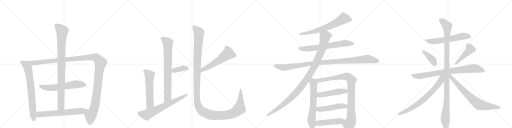
t = 0.00 s
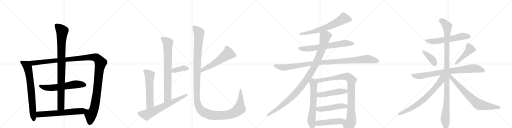
t = 4.66 s
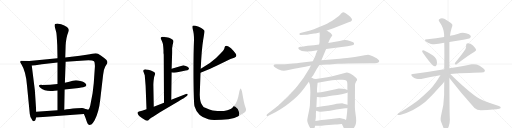
t = 9.32 s
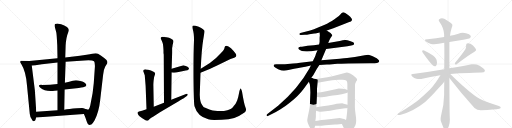
t = 13.99 s
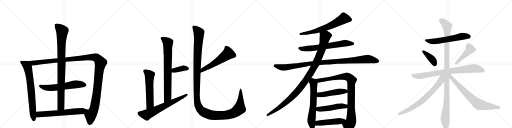
t = 18.65 s
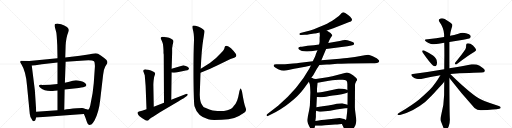
t = 23.31 s

The animated SVG that drew these frames (rendered in a browser with its animation timeline set to each time). Animation: 27 CSS @keyframes rules; one cycle of 23.31 s.

<svg version="1.1" viewBox="0 0 4096 1024" xmlns="http://www.w3.org/2000/svg">
  <g stroke="lightgray" stroke-dasharray="1,1" stroke-width="1" transform="scale(4, 4)">
    <line x1="0" y1="0" x2="256" y2="256"></line>
    <line x1="256" y1="0" x2="0" y2="256"></line>
    <line x1="128" y1="0" x2="128" y2="256"></line>
    <line x1="0" y1="128" x2="256" y2="128"></line>
    <line x1="256" y1="0" x2="512" y2="256"></line>
    <line x1="512" y1="0" x2="256" y2="256"></line>
    <line x1="384" y1="0" x2="384" y2="256"></line>
    <line x1="256" y1="128" x2="512" y2="128"></line>
    <line x1="512" y1="0" x2="768" y2="256"></line>
    <line x1="768" y1="0" x2="512" y2="256"></line>
    <line x1="640" y1="0" x2="640" y2="256"></line>
    <line x1="512" y1="128" x2="768" y2="128"></line>
    <line x1="768" y1="0" x2="1024" y2="256"></line>
    <line x1="1024" y1="0" x2="768" y2="256"></line>
    <line x1="896" y1="0" x2="896" y2="256"></line>
    <line x1="768" y1="128" x2="1024" y2="128"></line>
  </g>
<g transform="scale(1, -1) translate(0, -850)">
   <style type="text/css">
    @keyframes keyframes0 {
      from {
       stroke: black;
       stroke-dashoffset: 746;
       stroke-width: 128;
       }
       71% {
       animation-timing-function: step-end;
       stroke: black;
       stroke-dashoffset: 0;
       stroke-width: 128;
       }
       to {
       stroke: black;
       stroke-width: 1024;
       }
       }
       #make-me-a-hanzi-animation-0 {
         animation: keyframes0 0.857096s both;
         animation-delay: 0.000000s;
         animation-timing-function: linear;
       }
    @keyframes keyframes1 {
      from {
       stroke: black;
       stroke-dashoffset: 1343;
       stroke-width: 128;
       }
       81% {
       animation-timing-function: step-end;
       stroke: black;
       stroke-dashoffset: 0;
       stroke-width: 128;
       }
       to {
       stroke: black;
       stroke-width: 1024;
       }
       }
       #make-me-a-hanzi-animation-1 {
         animation: keyframes1 1.342936s both;
         animation-delay: 0.857096s;
         animation-timing-function: linear;
       }
    @keyframes keyframes2 {
      from {
       stroke: black;
       stroke-dashoffset: 619;
       stroke-width: 128;
       }
       67% {
       animation-timing-function: step-end;
       stroke: black;
       stroke-dashoffset: 0;
       stroke-width: 128;
       }
       to {
       stroke: black;
       stroke-width: 1024;
       }
       }
       #make-me-a-hanzi-animation-2 {
         animation: keyframes2 0.753743s both;
         animation-delay: 2.200033s;
         animation-timing-function: linear;
       }
    @keyframes keyframes3 {
      from {
       stroke: black;
       stroke-dashoffset: 960;
       stroke-width: 128;
       }
       76% {
       animation-timing-function: step-end;
       stroke: black;
       stroke-dashoffset: 0;
       stroke-width: 128;
       }
       to {
       stroke: black;
       stroke-width: 1024;
       }
       }
       #make-me-a-hanzi-animation-3 {
         animation: keyframes3 1.031250s both;
         animation-delay: 2.953776s;
         animation-timing-function: linear;
       }
    @keyframes keyframes4 {
      from {
       stroke: black;
       stroke-dashoffset: 645;
       stroke-width: 128;
       }
       68% {
       animation-timing-function: step-end;
       stroke: black;
       stroke-dashoffset: 0;
       stroke-width: 128;
       }
       to {
       stroke: black;
       stroke-width: 1024;
       }
       }
       #make-me-a-hanzi-animation-4 {
         animation: keyframes4 0.774902s both;
         animation-delay: 3.985026s;
         animation-timing-function: linear;
       }
    @keyframes keyframes5 {
      from {
       stroke: black;
       stroke-dashoffset: 793;
       stroke-width: 128;
       }
       72% {
       animation-timing-function: step-end;
       stroke: black;
       stroke-dashoffset: 0;
       stroke-width: 128;
       }
       to {
       stroke: black;
       stroke-width: 1024;
       }
       }
       #make-me-a-hanzi-animation-5 {
         animation: keyframes5 0.895345s both;
         animation-delay: 4.759928s;
         animation-timing-function: linear;
       }
    @keyframes keyframes6 {
      from {
       stroke: black;
       stroke-dashoffset: 382;
       stroke-width: 128;
       }
       55% {
       animation-timing-function: step-end;
       stroke: black;
       stroke-dashoffset: 0;
       stroke-width: 128;
       }
       to {
       stroke: black;
       stroke-width: 1024;
       }
       }
       #make-me-a-hanzi-animation-6 {
         animation: keyframes6 0.560872s both;
         animation-delay: 5.655273s;
         animation-timing-function: linear;
       }
    @keyframes keyframes7 {
      from {
       stroke: black;
       stroke-dashoffset: 580;
       stroke-width: 128;
       }
       65% {
       animation-timing-function: step-end;
       stroke: black;
       stroke-dashoffset: 0;
       stroke-width: 128;
       }
       to {
       stroke: black;
       stroke-width: 1024;
       }
       }
       #make-me-a-hanzi-animation-7 {
         animation: keyframes7 0.722005s both;
         animation-delay: 6.216146s;
         animation-timing-function: linear;
       }
    @keyframes keyframes8 {
      from {
       stroke: black;
       stroke-dashoffset: 680;
       stroke-width: 128;
       }
       69% {
       animation-timing-function: step-end;
       stroke: black;
       stroke-dashoffset: 0;
       stroke-width: 128;
       }
       to {
       stroke: black;
       stroke-width: 1024;
       }
       }
       #make-me-a-hanzi-animation-8 {
         animation: keyframes8 0.803385s both;
         animation-delay: 6.938151s;
         animation-timing-function: linear;
       }
    @keyframes keyframes9 {
      from {
       stroke: black;
       stroke-dashoffset: 570;
       stroke-width: 128;
       }
       65% {
       animation-timing-function: step-end;
       stroke: black;
       stroke-dashoffset: 0;
       stroke-width: 128;
       }
       to {
       stroke: black;
       stroke-width: 1024;
       }
       }
       #make-me-a-hanzi-animation-9 {
         animation: keyframes9 0.713867s both;
         animation-delay: 7.741536s;
         animation-timing-function: linear;
       }
    @keyframes keyframes10 {
      from {
       stroke: black;
       stroke-dashoffset: 1434;
       stroke-width: 128;
       }
       82% {
       animation-timing-function: step-end;
       stroke: black;
       stroke-dashoffset: 0;
       stroke-width: 128;
       }
       to {
       stroke: black;
       stroke-width: 1024;
       }
       }
       #make-me-a-hanzi-animation-10 {
         animation: keyframes10 1.416992s both;
         animation-delay: 8.455404s;
         animation-timing-function: linear;
       }
    @keyframes keyframes11 {
      from {
       stroke: black;
       stroke-dashoffset: 679;
       stroke-width: 128;
       }
       69% {
       animation-timing-function: step-end;
       stroke: black;
       stroke-dashoffset: 0;
       stroke-width: 128;
       }
       to {
       stroke: black;
       stroke-width: 1024;
       }
       }
       #make-me-a-hanzi-animation-11 {
         animation: keyframes11 0.802572s both;
         animation-delay: 9.872396s;
         animation-timing-function: linear;
       }
    @keyframes keyframes12 {
      from {
       stroke: black;
       stroke-dashoffset: 686;
       stroke-width: 128;
       }
       69% {
       animation-timing-function: step-end;
       stroke: black;
       stroke-dashoffset: 0;
       stroke-width: 128;
       }
       to {
       stroke: black;
       stroke-width: 1024;
       }
       }
       #make-me-a-hanzi-animation-12 {
         animation: keyframes12 0.808268s both;
         animation-delay: 10.674967s;
         animation-timing-function: linear;
       }
    @keyframes keyframes13 {
      from {
       stroke: black;
       stroke-dashoffset: 1085;
       stroke-width: 128;
       }
       78% {
       animation-timing-function: step-end;
       stroke: black;
       stroke-dashoffset: 0;
       stroke-width: 128;
       }
       to {
       stroke: black;
       stroke-width: 1024;
       }
       }
       #make-me-a-hanzi-animation-13 {
         animation: keyframes13 1.132975s both;
         animation-delay: 11.483236s;
         animation-timing-function: linear;
       }
    @keyframes keyframes14 {
      from {
       stroke: black;
       stroke-dashoffset: 1103;
       stroke-width: 128;
       }
       78% {
       animation-timing-function: step-end;
       stroke: black;
       stroke-dashoffset: 0;
       stroke-width: 128;
       }
       to {
       stroke: black;
       stroke-width: 1024;
       }
       }
       #make-me-a-hanzi-animation-14 {
         animation: keyframes14 1.147624s both;
         animation-delay: 12.616211s;
         animation-timing-function: linear;
       }
    @keyframes keyframes15 {
      from {
       stroke: black;
       stroke-dashoffset: 657;
       stroke-width: 128;
       }
       68% {
       animation-timing-function: step-end;
       stroke: black;
       stroke-dashoffset: 0;
       stroke-width: 128;
       }
       to {
       stroke: black;
       stroke-width: 1024;
       }
       }
       #make-me-a-hanzi-animation-15 {
         animation: keyframes15 0.784668s both;
         animation-delay: 13.763835s;
         animation-timing-function: linear;
       }
    @keyframes keyframes16 {
      from {
       stroke: black;
       stroke-dashoffset: 959;
       stroke-width: 128;
       }
       76% {
       animation-timing-function: step-end;
       stroke: black;
       stroke-dashoffset: 0;
       stroke-width: 128;
       }
       to {
       stroke: black;
       stroke-width: 1024;
       }
       }
       #make-me-a-hanzi-animation-16 {
         animation: keyframes16 1.030436s both;
         animation-delay: 14.548503s;
         animation-timing-function: linear;
       }
    @keyframes keyframes17 {
      from {
       stroke: black;
       stroke-dashoffset: 497;
       stroke-width: 128;
       }
       62% {
       animation-timing-function: step-end;
       stroke: black;
       stroke-dashoffset: 0;
       stroke-width: 128;
       }
       to {
       stroke: black;
       stroke-width: 1024;
       }
       }
       #make-me-a-hanzi-animation-17 {
         animation: keyframes17 0.654460s both;
         animation-delay: 15.578939s;
         animation-timing-function: linear;
       }
    @keyframes keyframes18 {
      from {
       stroke: black;
       stroke-dashoffset: 498;
       stroke-width: 128;
       }
       62% {
       animation-timing-function: step-end;
       stroke: black;
       stroke-dashoffset: 0;
       stroke-width: 128;
       }
       to {
       stroke: black;
       stroke-width: 1024;
       }
       }
       #make-me-a-hanzi-animation-18 {
         animation: keyframes18 0.655273s both;
         animation-delay: 16.233398s;
         animation-timing-function: linear;
       }
    @keyframes keyframes19 {
      from {
       stroke: black;
       stroke-dashoffset: 498;
       stroke-width: 128;
       }
       62% {
       animation-timing-function: step-end;
       stroke: black;
       stroke-dashoffset: 0;
       stroke-width: 128;
       }
       to {
       stroke: black;
       stroke-width: 1024;
       }
       }
       #make-me-a-hanzi-animation-19 {
         animation: keyframes19 0.655273s both;
         animation-delay: 16.888672s;
         animation-timing-function: linear;
       }
    @keyframes keyframes20 {
      from {
       stroke: black;
       stroke-dashoffset: 608;
       stroke-width: 128;
       }
       66% {
       animation-timing-function: step-end;
       stroke: black;
       stroke-dashoffset: 0;
       stroke-width: 128;
       }
       to {
       stroke: black;
       stroke-width: 1024;
       }
       }
       #make-me-a-hanzi-animation-20 {
         animation: keyframes20 0.744792s both;
         animation-delay: 17.543945s;
         animation-timing-function: linear;
       }
    @keyframes keyframes21 {
      from {
       stroke: black;
       stroke-dashoffset: 399;
       stroke-width: 128;
       }
       56% {
       animation-timing-function: step-end;
       stroke: black;
       stroke-dashoffset: 0;
       stroke-width: 128;
       }
       to {
       stroke: black;
       stroke-width: 1024;
       }
       }
       #make-me-a-hanzi-animation-21 {
         animation: keyframes21 0.574707s both;
         animation-delay: 18.288737s;
         animation-timing-function: linear;
       }
    @keyframes keyframes22 {
      from {
       stroke: black;
       stroke-dashoffset: 457;
       stroke-width: 128;
       }
       60% {
       animation-timing-function: step-end;
       stroke: black;
       stroke-dashoffset: 0;
       stroke-width: 128;
       }
       to {
       stroke: black;
       stroke-width: 1024;
       }
       }
       #make-me-a-hanzi-animation-22 {
         animation: keyframes22 0.621908s both;
         animation-delay: 18.863444s;
         animation-timing-function: linear;
       }
    @keyframes keyframes23 {
      from {
       stroke: black;
       stroke-dashoffset: 828;
       stroke-width: 128;
       }
       73% {
       animation-timing-function: step-end;
       stroke: black;
       stroke-dashoffset: 0;
       stroke-width: 128;
       }
       to {
       stroke: black;
       stroke-width: 1024;
       }
       }
       #make-me-a-hanzi-animation-23 {
         animation: keyframes23 0.923828s both;
         animation-delay: 19.485352s;
         animation-timing-function: linear;
       }
    @keyframes keyframes24 {
      from {
       stroke: black;
       stroke-dashoffset: 1147;
       stroke-width: 128;
       }
       79% {
       animation-timing-function: step-end;
       stroke: black;
       stroke-dashoffset: 0;
       stroke-width: 128;
       }
       to {
       stroke: black;
       stroke-width: 1024;
       }
       }
       #make-me-a-hanzi-animation-24 {
         animation: keyframes24 1.183431s both;
         animation-delay: 20.409180s;
         animation-timing-function: linear;
       }
    @keyframes keyframes25 {
      from {
       stroke: black;
       stroke-dashoffset: 741;
       stroke-width: 128;
       }
       71% {
       animation-timing-function: step-end;
       stroke: black;
       stroke-dashoffset: 0;
       stroke-width: 128;
       }
       to {
       stroke: black;
       stroke-width: 1024;
       }
       }
       #make-me-a-hanzi-animation-25 {
         animation: keyframes25 0.853027s both;
         animation-delay: 21.592611s;
         animation-timing-function: linear;
       }
    @keyframes keyframes26 {
      from {
       stroke: black;
       stroke-dashoffset: 755;
       stroke-width: 128;
       }
       71% {
       animation-timing-function: step-end;
       stroke: black;
       stroke-dashoffset: 0;
       stroke-width: 128;
       }
       to {
       stroke: black;
       stroke-width: 1024;
       }
       }
       #make-me-a-hanzi-animation-26 {
         animation: keyframes26 0.864421s both;
         animation-delay: 22.445638s;
         animation-timing-function: linear;
       }
</style>
<path d="M 235 362 L 166 365 Q 161 360 161 355 Q 161 350 170 338 Q 207 280 216 166 L 238 -60 Q 239 -90 260 -114 Q 264 -120 267 -119 L 279 -115 Q 284 -112 289 -90 L 290 -44 L 279 126 L 254 326 C 250 356 250 361 235 362 Z" fill="lightgray"></path> 
<path d="M 809 405 Q 781 424 766 424 Q 752 424 737 420 Q 722 415 693 412 L 639 404 L 522 390 L 460 385 L 235 362 C 205 359 224 324 254 326 L 283 328 L 335 336 L 460 350 L 525 357 L 676 366 Q 739 370 752 360 Q 757 355 758 339 Q 760 323 759 314 L 750 184 L 741 106 L 722 7 Q 714 -23 709 -26 Q 704 -29 684 -21 C 654 -22 659 -34 671 -62 L 678 -77 Q 681 -81 691 -114 Q 701 -147 714 -150 L 731 -145 Q 741 -140 757 -112 Q 791 -46 801 46 L 825 252 Q 829 294 841 316 Q 853 338 857 343 Q 864 358 850 372 Q 837 386 809 405 Z" fill="lightgray"></path> 
<path d="M 325 146 Q 358 116 438 124 L 460 127 L 517 134 L 630 147 Q 675 153 683 158 Q 695 168 689 177 Q 678 195 642 203 Q 607 211 582 204 Q 557 196 519 188 L 460 179 Q 402 173 338 171 Q 316 173 312 167 Q 308 161 325 146 Z" fill="lightgray"></path> 
<path d="M 522 390 L 525 486 Q 529 552 546 592 Q 551 604 550 610 Q 550 616 545 624 Q 541 634 514 647 Q 488 659 467 661 Q 446 662 441 658 Q 436 654 437 641 L 450 592 Q 453 585 458 488 L 460 385 L 460 350 L 460 179 L 460 127 L 460 -32 C 460 -62 513 -58 514 -28 L 517 134 L 519 188 L 525 357 L 522 390 Z" fill="lightgray"></path> 
<path d="M 289 -90 L 671 -62 C 701 -60 712 -31 684 -21 Q 665 -14 657 -14 L 615 -16 Q 550 -20 514 -28 L 460 -32 L 290 -44 C 260 -46 259 -92 289 -90 Z" fill="lightgray"></path> 
<path d="M 1308 427 L 1310 412 L 1312 28 C 1312 -2 1370 23 1370 53 L 1373 270 L 1373 301 L 1377 427 L 1377 468 Q 1379 471 1380 485 Q 1382 498 1385 507 Q 1389 515 1387 525 Q 1385 533 1369 541 Q 1354 548 1332 552 Q 1310 556 1302 556 Q 1294 556 1289 552 Q 1285 547 1285 544 L 1294 525 Q 1302 508 1304 494 Q 1306 480 1308 448 L 1308 427 Z" fill="lightgray"></path> 
<path d="M 1373 270 L 1390 269 Q 1390 268 1409 270 L 1448 278 Q 1468 284 1485 287 Q 1503 289 1508 295 Q 1519 304 1500 316 Q 1492 322 1480 324 Q 1469 328 1462 327 L 1373 301 C 1344 293 1343 272 1373 270 Z" fill="lightgray"></path> 
<path d="M 1230 -4 L 1227 162 Q 1226 175 1229 207 Q 1232 238 1239 252 Q 1246 265 1232 275 Q 1207 288 1185 292 L 1167 295 Q 1160 296 1151 293 Q 1141 285 1150 271 Q 1156 255 1158 248 L 1165 162 L 1172 -24 C 1173 -54 1231 -34 1230 -4 Z" fill="lightgray"></path> 
<path d="M 1312 28 L 1230 -4 L 1172 -24 L 1136 -36 L 1112 -42 Q 1096 -44 1101 -58 Q 1107 -73 1119 -82 Q 1163 -117 1179 -115 Q 1185 -114 1193 -105 Q 1202 -96 1243 -72 L 1283 -46 L 1426 39 Q 1468 62 1472 66 L 1489 78 Q 1499 84 1501 91 Q 1503 97 1498 100 Q 1493 102 1488 99 Q 1483 96 1478 94 L 1370 53 L 1312 28 Z" fill="lightgray"></path> 
<path d="M 1604 268 Q 1685 301 1741 329 L 1807 361 Q 1847 383 1874 389 Q 1900 397 1886 420 Q 1872 442 1848 465 Q 1826 485 1812 485 Q 1797 484 1796 468 Q 1795 451 1764 422 Q 1734 386 1679 347 L 1606 301 C 1581 285 1576 257 1604 268 Z" fill="lightgray"></path> 
<path d="M 1714 -109 L 1774 -108 Q 1831 -107 1874 -94 Q 1914 -80 1956 -50 Q 1976 -35 1964 -10 Q 1953 14 1936 118 Q 1931 138 1927 141 Q 1920 144 1912 104 Q 1905 64 1898 49 L 1888 27 Q 1885 19 1875 9 Q 1866 -1 1866 -3 Q 1855 -22 1819 -31 Q 1784 -40 1739 -37 Q 1695 -34 1675 -25 L 1642 -12 Q 1629 -8 1625 -1 L 1610 23 Q 1600 40 1598 92 L 1604 268 L 1606 301 Q 1613 456 1625 529 Q 1638 601 1634 606 Q 1620 628 1565 644 Q 1549 648 1542 644 Q 1535 639 1543 612 Q 1552 584 1552 530 Q 1547 416 1548 219 Q 1550 21 1556 0 Q 1569 -44 1596 -68 Q 1613 -86 1666 -103 Q 1682 -109 1714 -109 Z" fill="lightgray"></path> 
<path d="M 2614 607 L 2667 625 L 2794 674 Q 2810 675 2815.5 688 Q 2821 701 2787.5 727.5 Q 2754 754 2744.5 751.5 Q 2735 749 2720.5 731.5 Q 2706 714 2655 683 Q 2613 660 2598 652 L 2540 628 Q 2513 616 2481 607 L 2403 586 Q 2394 585 2395 576 Q 2397 570 2407 571 L 2439 573 Q 2456 573 2475 577 L 2514 582 Q 2517 582 2532 585 L 2557 590 L 2614 607 Z" fill="lightgray"></path> 
<path d="M 2609 458 L 2779 481 L 2810 487 Q 2831 491 2832 497 Q 2834 502 2830.5 508 Q 2827 514 2799 522.5 Q 2771 531 2758.5 530 Q 2746 529 2718 523 L 2683 516 L 2626 507 L 2553 495 L 2511 489 L 2460 484 L 2416 477 L 2402 476 Q 2388 474 2387 468 Q 2384 462 2393 454 Q 2422 425 2540 449 L 2609 458 Z" fill="lightgray"></path> 
<path d="M 2555 330 L 2615 335 Q 2636 336 2657 337 Q 2678 338 2698.5 340 Q 2719 342 2787 343 L 2964 344 L 2997 344 Q 3020 344 3026 350 Q 3031 353 3033.5 360 Q 3036 367 3025 375 Q 3014 386 3001 390 Q 2959 412 2945 412 Q 2931 412 2917 408 L 2839 395 L 2777 387 Q 2757 385 2718 381 L 2571 368 L 2503 361 L 2385 346 Q 2372 344 2323.5 340 Q 2275 336 2246 336 L 2209 336 Q 2192 336 2190 330.5 Q 2188 325 2191.5 317.5 Q 2195 310 2225 297 Q 2255 284 2270.5 284 Q 2286 284 2307 290 L 2353 300 Q 2377 306 2398 309 L 2443 317 L 2487 326 L 2555 330 Z" fill="lightgray"></path> 
<path d="M 2491 228 L 2507 250 L 2535 300 L 2555 330 L 2571 368 L 2609 458 L 2626 507 L 2633 525 L 2643 544 L 2658 566 Q 2659 571 2651 579 Q 2646 587 2635 593 L 2614 607 C 2589 624 2555 620 2557 590 L 2559 563 L 2558 560 L 2557 549 L 2557 516 L 2555 504 Q 2553 496 2553 495 L 2540 449 L 2527 418 Q 2527 414 2517 390 Q 2504 365 2503 361 L 2487 326 L 2475 302 Q 2386 142 2227 6 L 2139 -61 Q 2131 -66 2133 -74 Q 2134 -81 2147 -76 L 2179 -60 Q 2202 -50 2244 -24 Q 2286 2 2320 30 Q 2393 90 2427 137 L 2471 196 L 2491 228 Z" fill="lightgray"></path> 
<path d="M 2479 172 L 2480 164 L 2481 152 Q 2483 116 2483 110 L 2479 8 Q 2478 -6 2473 -31 L 2463 -80 Q 2458 -107 2458 -112 Q 2458 -134 2482 -175 Q 2490 -190 2504 -190 Q 2512 -188 2515 -178 L 2521 -156 L 2523 -117 L 2527 -86 L 2527 -55 L 2528 -48 L 2529 -36 L 2531 -8 L 2535 75 L 2536 110 L 2536 140 Q 2536 142 2541 189 C 2544 215 2544 215 2527 218 L 2511 221 L 2499 226 Q 2495 226 2491 228 C 2462 237 2460 224 2471 196 L 2479 175 Q 2479 174 2479 172 Z" fill="lightgray"></path> 
<path d="M 2735 -142 L 2762 -198 Q 2781 -241 2819 -192 Q 2833 -174 2844 -150 Q 2854 -125 2846 -74 Q 2838 -22 2839 -1 L 2840 152 L 2840 166 Q 2840 180 2843 184 L 2850 200 Q 2857 208 2857 213 Q 2857 218 2850 226 Q 2823 254 2801 263 Q 2778 271 2774 270 L 2659 241 L 2619 233 L 2527 218 C 2497 213 2511 184 2541 189 L 2632 204 Q 2688 212 2713 212 L 2741 212 Q 2760 212 2770 206 Q 2779 200 2779 176 L 2779 130 L 2781 110 L 2780 13 L 2779 -13 L 2777 -46 L 2773 -79 Q 2772 -94 2768 -109 C 2762 -138 2722 -115 2735 -142 Z" fill="lightgray"></path> 
<path d="M 2535 75 L 2557 72 L 2575 72 Q 2610 76 2635 82 Q 2659 87 2700 91 Q 2740 95 2758 102 Q 2775 108 2781 110 C 2807 119 2807 119 2779 130 L 2764 136 L 2742 141 Q 2716 143 2710 143 Q 2704 143 2619 123 Q 2554 110 2536 110 C 2506 108 2505 79 2535 75 Z" fill="lightgray"></path> 
<path d="M 2529 -36 L 2548 -42 Q 2558 -44 2566 -44 Q 2572 -42 2586 -42 L 2641 -36 L 2691 -26 L 2761 -16 Q 2772 -14 2779 -13 C 2809 -8 2809 5 2780 13 L 2743 23 Q 2739 24 2716 22 Q 2693 20 2670 15 L 2626 6 L 2581 0 Q 2554 -3 2531 -8 C 2502 -14 2500 -27 2529 -36 Z" fill="lightgray"></path> 
<path d="M 2521 -156 L 2553 -156 Q 2567 -156 2603 -152 L 2681 -146 Q 2687 -146 2735 -142 C 2765 -140 2795 -122 2768 -109 L 2753 -102 L 2743 -100 L 2718 -94 L 2598 -108 Q 2582 -108 2523 -117 C 2493 -121 2491 -156 2521 -156 Z" fill="lightgray"></path> 
<path d="M 3595 515 L 3706 533 Q 3754 541 3760 547 Q 3766 553 3766 559 Q 3766 562 3765 564 Q 3758 577 3728 584 Q 3715 588 3702 588 Q 3684 588 3667 581 Q 3633 571 3600 564 L 3553 554 Q 3490 541 3421 537 L 3418 537 Q 3399 537 3399 530 Q 3399 525 3411 516 Q 3426 503 3448 499 Q 3459 497 3473 497 Q 3489 497 3509 500 Q 3532 505 3554 509 L 3595 515 Z" fill="lightgray"></path> 
<path d="M 3378 445 Q 3377 444 3377 442 Q 3377 436 3384 426 Q 3437 350 3464 326 Q 3471 320 3478 320 Q 3481 320 3484 321 Q 3496 327 3496 347 Q 3496 351 3495 356 Q 3494 374 3488 381 Q 3479 393 3464 406 Q 3438 426 3393 447 Q 3388 449 3385 449 Q 3380 449 3378 445 Z" fill="lightgray"></path> 
<path d="M 3641 349 Q 3639 345 3639 342 Q 3639 338 3642 336 Q 3644 334 3647 334 Q 3651 334 3656 338 Q 3751 411 3796 436 Q 3809 444 3809 450 L 3809 452 Q 3802 468 3784 486 Q 3764 504 3743 504 Q 3729 503 3729 490 L 3729 481 Q 3729 469 3723 456 Q 3695 413 3641 349 Z" fill="lightgray"></path> 
<path d="M 3602 259 Q 3675 267 3753 267 Q 3833 270 3852 270 Q 3874 270 3877 279 Q 3879 282 3879 286 Q 3879 295 3865 305 Q 3835 328 3813 334 Q 3802 337 3789 337 Q 3781 337 3772 336 Q 3704 322 3595 304 L 3554 297 Q 3438 277 3303 259 Q 3290 258 3290 252 Q 3290 247 3298 239 Q 3313 224 3331 220 Q 3344 218 3354 218 Q 3362 218 3369 219 Q 3442 236 3523 248 L 3602 259 Z" fill="lightgray"></path> 
<path d="M 3595 304 L 3595 515 L 3600 564 Q 3604 599 3613 627 Q 3619 639 3619 648 Q 3619 652 3618 655 Q 3615 666 3558 699 Q 3546 705 3536 705 Q 3524 705 3514 697 Q 3510 694 3510 689 Q 3510 684 3515 677 Q 3552 625 3553 574 L 3553 554 L 3554 509 Q 3555 461 3555 410 Q 3554 354 3554 297 L 3554 196 Q 3553 145 3553 91 Q 3551 7 3530 -68 Q 3525 -88 3525 -102 Q 3525 -114 3528 -122 L 3546 -167 Q 3553 -185 3559 -189 Q 3563 -191 3566 -191 Q 3571 -191 3575 -187 Q 3581 -179 3590 -160 Q 3599 -136 3599 -106 Q 3596 -64 3595 227 L 3595 304 Z" fill="lightgray"></path> 
<path d="M 3523 248 Q 3479 174 3440 134 Q 3396 91 3353 55 Q 3306 16 3191 -54 Q 3180 -61 3180 -65 Q 3180 -68 3183 -69 Q 3187 -70 3192 -70 Q 3198 -70 3207 -68 Q 3255 -55 3304 -30 Q 3356 -1 3401 35 Q 3443 71 3504 140 Q 3550 192 3553 195 L 3554 196 C 3607 254 3546 286 3523 248 Z" fill="lightgray"></path> 
<path d="M 3595 227 Q 3685 110 3796 -13 Q 3817 -32 3846 -32 L 3849 -32 Q 3961 -25 3994 -19 Q 4006 -15 4006 -11 Q 4006 -2 3991 2 Q 3926 24 3875 43 Q 3861 48 3833 63 Q 3809 75 3791 90 Q 3702 160 3602 259 C 3581 280 3568 261 3595 227 Z" fill="lightgray"></path> 
      <clipPath id="make-me-a-hanzi-clip-0">
      <path d="M 235 362 L 166 365 Q 161 360 161 355 Q 161 350 170 338 Q 207 280 216 166 L 238 -60 Q 239 -90 260 -114 Q 264 -120 267 -119 L 279 -115 Q 284 -112 289 -90 L 290 -44 L 279 126 L 254 326 C 250 356 250 361 235 362 Z" fill="lightgray"></path>
      </clipPath>
      <path clip-path="url(#make-me-a-hanzi-clip-0)" d="M 173 355 L 214 329 L 225 297 L 243 192 L 270 -108 " fill="none" id="make-me-a-hanzi-animation-0" stroke-dasharray="618 1236" stroke-linecap="round"></path>

      <clipPath id="make-me-a-hanzi-clip-1">
      <path d="M 809 405 Q 781 424 766 424 Q 752 424 737 420 Q 722 415 693 412 L 639 404 L 522 390 L 460 385 L 235 362 C 205 359 224 324 254 326 L 283 328 L 335 336 L 460 350 L 525 357 L 676 366 Q 739 370 752 360 Q 757 355 758 339 Q 760 323 759 314 L 750 184 L 741 106 L 722 7 Q 714 -23 709 -26 Q 704 -29 684 -21 C 654 -22 659 -34 671 -62 L 678 -77 Q 681 -81 691 -114 Q 701 -147 714 -150 L 731 -145 Q 741 -140 757 -112 Q 791 -46 801 46 L 825 252 Q 829 294 841 316 Q 853 338 857 343 Q 864 358 850 372 Q 837 386 809 405 Z" fill="lightgray"></path>
      </clipPath>
      <path clip-path="url(#make-me-a-hanzi-clip-1)" d="M 243 359 L 265 346 L 738 393 L 766 391 L 782 380 L 805 348 L 793 290 L 775 105 L 754 -16 L 745 -42 L 725 -70 L 715 -139 " fill="none" id="make-me-a-hanzi-animation-1" stroke-dasharray="1215 2430" stroke-linecap="round"></path>

      <clipPath id="make-me-a-hanzi-clip-2">
      <path d="M 325 146 Q 358 116 438 124 L 460 127 L 517 134 L 630 147 Q 675 153 683 158 Q 695 168 689 177 Q 678 195 642 203 Q 607 211 582 204 Q 557 196 519 188 L 460 179 Q 402 173 338 171 Q 316 173 312 167 Q 308 161 325 146 Z" fill="lightgray"></path>
      </clipPath>
      <path clip-path="url(#make-me-a-hanzi-clip-2)" d="M 319 164 L 358 150 L 410 148 L 615 177 L 677 170 " fill="none" id="make-me-a-hanzi-animation-2" stroke-dasharray="491 982" stroke-linecap="round"></path>

      <clipPath id="make-me-a-hanzi-clip-3">
      <path d="M 522 390 L 525 486 Q 529 552 546 592 Q 551 604 550 610 Q 550 616 545 624 Q 541 634 514 647 Q 488 659 467 661 Q 446 662 441 658 Q 436 654 437 641 L 450 592 Q 453 585 458 488 L 460 385 L 460 350 L 460 179 L 460 127 L 460 -32 C 460 -62 513 -58 514 -28 L 517 134 L 519 188 L 525 357 L 522 390 Z" fill="lightgray"></path>
      </clipPath>
      <path clip-path="url(#make-me-a-hanzi-clip-3)" d="M 448 650 L 498 601 L 491 527 L 487 -3 L 466 -24 " fill="none" id="make-me-a-hanzi-animation-3" stroke-dasharray="832 1664" stroke-linecap="round"></path>

      <clipPath id="make-me-a-hanzi-clip-4">
      <path d="M 289 -90 L 671 -62 C 701 -60 712 -31 684 -21 Q 665 -14 657 -14 L 615 -16 Q 550 -20 514 -28 L 460 -32 L 290 -44 C 260 -46 259 -92 289 -90 Z" fill="lightgray"></path>
      </clipPath>
      <path clip-path="url(#make-me-a-hanzi-clip-4)" d="M 296 -82 L 315 -65 L 645 -40 L 674 -25 " fill="none" id="make-me-a-hanzi-animation-4" stroke-dasharray="517 1034" stroke-linecap="round"></path>

      <clipPath id="make-me-a-hanzi-clip-5">
      <path d="M 1308 427 L 1310 412 L 1312 28 C 1312 -2 1370 23 1370 53 L 1373 270 L 1373 301 L 1377 427 L 1377 468 Q 1379 471 1380 485 Q 1382 498 1385 507 Q 1389 515 1387 525 Q 1385 533 1369 541 Q 1354 548 1332 552 Q 1310 556 1302 556 Q 1294 556 1289 552 Q 1285 547 1285 544 L 1294 525 Q 1302 508 1304 494 Q 1306 480 1308 448 L 1308 427 Z" fill="lightgray"></path>
      </clipPath>
      <path clip-path="url(#make-me-a-hanzi-clip-5)" d="M 1296 543 L 1343 507 L 1341 72 L 1317 36 " fill="none" id="make-me-a-hanzi-animation-5" stroke-dasharray="665 1330" stroke-linecap="round"></path>

      <clipPath id="make-me-a-hanzi-clip-6">
      <path d="M 1373 270 L 1390 269 Q 1390 268 1409 270 L 1448 278 Q 1468 284 1485 287 Q 1503 289 1508 295 Q 1519 304 1500 316 Q 1492 322 1480 324 Q 1469 328 1462 327 L 1373 301 C 1344 293 1343 272 1373 270 Z" fill="lightgray"></path>
      </clipPath>
      <path clip-path="url(#make-me-a-hanzi-clip-6)" d="M 1378 278 L 1391 287 L 1465 305 L 1499 304 " fill="none" id="make-me-a-hanzi-animation-6" stroke-dasharray="254 508" stroke-linecap="round"></path>

      <clipPath id="make-me-a-hanzi-clip-7">
      <path d="M 1230 -4 L 1227 162 Q 1226 175 1229 207 Q 1232 238 1239 252 Q 1246 265 1232 275 Q 1207 288 1185 292 L 1167 295 Q 1160 296 1151 293 Q 1141 285 1150 271 Q 1156 255 1158 248 L 1165 162 L 1172 -24 C 1173 -54 1231 -34 1230 -4 Z" fill="lightgray"></path>
      </clipPath>
      <path clip-path="url(#make-me-a-hanzi-clip-7)" d="M 1158 283 L 1197 249 L 1199 15 L 1177 -16 " fill="none" id="make-me-a-hanzi-animation-7" stroke-dasharray="452 904" stroke-linecap="round"></path>

      <clipPath id="make-me-a-hanzi-clip-8">
      <path d="M 1312 28 L 1230 -4 L 1172 -24 L 1136 -36 L 1112 -42 Q 1096 -44 1101 -58 Q 1107 -73 1119 -82 Q 1163 -117 1179 -115 Q 1185 -114 1193 -105 Q 1202 -96 1243 -72 L 1283 -46 L 1426 39 Q 1468 62 1472 66 L 1489 78 Q 1499 84 1501 91 Q 1503 97 1498 100 Q 1493 102 1488 99 Q 1483 96 1478 94 L 1370 53 L 1312 28 Z" fill="lightgray"></path>
      </clipPath>
      <path clip-path="url(#make-me-a-hanzi-clip-8)" d="M 1110 -53 L 1172 -68 L 1429 56 L 1494 94 " fill="none" id="make-me-a-hanzi-animation-8" stroke-dasharray="552 1104" stroke-linecap="round"></path>

      <clipPath id="make-me-a-hanzi-clip-9">
      <path d="M 1604 268 Q 1685 301 1741 329 L 1807 361 Q 1847 383 1874 389 Q 1900 397 1886 420 Q 1872 442 1848 465 Q 1826 485 1812 485 Q 1797 484 1796 468 Q 1795 451 1764 422 Q 1734 386 1679 347 L 1606 301 C 1581 285 1576 257 1604 268 Z" fill="lightgray"></path>
      </clipPath>
      <path clip-path="url(#make-me-a-hanzi-clip-9)" d="M 1812 469 L 1826 421 L 1736 356 L 1633 299 L 1614 284 L 1611 273 " fill="none" id="make-me-a-hanzi-animation-9" stroke-dasharray="442 884" stroke-linecap="round"></path>

      <clipPath id="make-me-a-hanzi-clip-10">
      <path d="M 1714 -109 L 1774 -108 Q 1831 -107 1874 -94 Q 1914 -80 1956 -50 Q 1976 -35 1964 -10 Q 1953 14 1936 118 Q 1931 138 1927 141 Q 1920 144 1912 104 Q 1905 64 1898 49 L 1888 27 Q 1885 19 1875 9 Q 1866 -1 1866 -3 Q 1855 -22 1819 -31 Q 1784 -40 1739 -37 Q 1695 -34 1675 -25 L 1642 -12 Q 1629 -8 1625 -1 L 1610 23 Q 1600 40 1598 92 L 1604 268 L 1606 301 Q 1613 456 1625 529 Q 1638 601 1634 606 Q 1620 628 1565 644 Q 1549 648 1542 644 Q 1535 639 1543 612 Q 1552 584 1552 530 Q 1547 416 1548 219 Q 1550 21 1556 0 Q 1569 -44 1596 -68 Q 1613 -86 1666 -103 Q 1682 -109 1714 -109 Z" fill="lightgray"></path>
      </clipPath>
      <path clip-path="url(#make-me-a-hanzi-clip-10)" d="M 1548 637 L 1591 588 L 1577 338 L 1573 92 L 1580 24 L 1600 -23 L 1639 -52 L 1687 -69 L 1795 -72 L 1867 -55 L 1915 -18 L 1926 63 L 1927 136 " fill="none" id="make-me-a-hanzi-animation-10" stroke-dasharray="1306 2612" stroke-linecap="round"></path>

      <clipPath id="make-me-a-hanzi-clip-11">
      <path d="M 2614 607 L 2667 625 L 2794 674 Q 2810 675 2815.5 688 Q 2821 701 2787.5 727.5 Q 2754 754 2744.5 751.5 Q 2735 749 2720.5 731.5 Q 2706 714 2655 683 Q 2613 660 2598 652 L 2540 628 Q 2513 616 2481 607 L 2403 586 Q 2394 585 2395 576 Q 2397 570 2407 571 L 2439 573 Q 2456 573 2475 577 L 2514 582 Q 2517 582 2532 585 L 2557 590 L 2614 607 Z" fill="lightgray"></path>
      </clipPath>
      <path clip-path="url(#make-me-a-hanzi-clip-11)" d="M 2800 692 L 2751 703 L 2705 675 L 2600 627 L 2523 601 L 2403 578 " fill="none" id="make-me-a-hanzi-animation-11" stroke-dasharray="551 1102" stroke-linecap="round"></path>

      <clipPath id="make-me-a-hanzi-clip-12">
      <path d="M 2609 458 L 2779 481 L 2810 487 Q 2831 491 2832 497 Q 2834 502 2830.5 508 Q 2827 514 2799 522.5 Q 2771 531 2758.5 530 Q 2746 529 2718 523 L 2683 516 L 2626 507 L 2553 495 L 2511 489 L 2460 484 L 2416 477 L 2402 476 Q 2388 474 2387 468 Q 2384 462 2393 454 Q 2422 425 2540 449 L 2609 458 Z" fill="lightgray"></path>
      </clipPath>
      <path clip-path="url(#make-me-a-hanzi-clip-12)" d="M 2397 464 L 2418 459 L 2504 464 L 2763 505 L 2823 501 " fill="none" id="make-me-a-hanzi-animation-12" stroke-dasharray="558 1116" stroke-linecap="round"></path>

      <clipPath id="make-me-a-hanzi-clip-13">
      <path d="M 2555 330 L 2615 335 Q 2636 336 2657 337 Q 2678 338 2698.5 340 Q 2719 342 2787 343 L 2964 344 L 2997 344 Q 3020 344 3026 350 Q 3031 353 3033.5 360 Q 3036 367 3025 375 Q 3014 386 3001 390 Q 2959 412 2945 412 Q 2931 412 2917 408 L 2839 395 L 2777 387 Q 2757 385 2718 381 L 2571 368 L 2503 361 L 2385 346 Q 2372 344 2323.5 340 Q 2275 336 2246 336 L 2209 336 Q 2192 336 2190 330.5 Q 2188 325 2191.5 317.5 Q 2195 310 2225 297 Q 2255 284 2270.5 284 Q 2286 284 2307 290 L 2353 300 Q 2377 306 2398 309 L 2443 317 L 2487 326 L 2555 330 Z" fill="lightgray"></path>
      </clipPath>
      <path clip-path="url(#make-me-a-hanzi-clip-13)" d="M 2198 325 L 2274 310 L 2483 343 L 2940 378 L 3020 362 " fill="none" id="make-me-a-hanzi-animation-13" stroke-dasharray="957 1914" stroke-linecap="round"></path>

      <clipPath id="make-me-a-hanzi-clip-14">
      <path d="M 2491 228 L 2507 250 L 2535 300 L 2555 330 L 2571 368 L 2609 458 L 2626 507 L 2633 525 L 2643 544 L 2658 566 Q 2659 571 2651 579 Q 2646 587 2635 593 L 2614 607 C 2589 624 2555 620 2557 590 L 2559 563 L 2558 560 L 2557 549 L 2557 516 L 2555 504 Q 2553 496 2553 495 L 2540 449 L 2527 418 Q 2527 414 2517 390 Q 2504 365 2503 361 L 2487 326 L 2475 302 Q 2386 142 2227 6 L 2139 -61 Q 2131 -66 2133 -74 Q 2134 -81 2147 -76 L 2179 -60 Q 2202 -50 2244 -24 Q 2286 2 2320 30 Q 2393 90 2427 137 L 2471 196 L 2491 228 Z" fill="lightgray"></path>
      </clipPath>
      <path clip-path="url(#make-me-a-hanzi-clip-14)" d="M 2645 567 L 2602 559 L 2577 463 L 2527 341 L 2482 260 L 2396 139 L 2326 65 L 2255 4 L 2141 -70 " fill="none" id="make-me-a-hanzi-animation-14" stroke-dasharray="975 1950" stroke-linecap="round"></path>

      <clipPath id="make-me-a-hanzi-clip-15">
      <path d="M 2479 172 L 2480 164 L 2481 152 Q 2483 116 2483 110 L 2479 8 Q 2478 -6 2473 -31 L 2463 -80 Q 2458 -107 2458 -112 Q 2458 -134 2482 -175 Q 2490 -190 2504 -190 Q 2512 -188 2515 -178 L 2521 -156 L 2523 -117 L 2527 -86 L 2527 -55 L 2528 -48 L 2529 -36 L 2531 -8 L 2535 75 L 2536 110 L 2536 140 Q 2536 142 2541 189 C 2544 215 2544 215 2527 218 L 2511 221 L 2499 226 Q 2495 226 2491 228 C 2462 237 2460 224 2471 196 L 2479 175 Q 2479 174 2479 172 Z" fill="lightgray"></path>
      </clipPath>
      <path clip-path="url(#make-me-a-hanzi-clip-15)" d="M 2493 219 L 2510 181 L 2506 14 L 2491 -114 L 2501 -177 " fill="none" id="make-me-a-hanzi-animation-15" stroke-dasharray="529 1058" stroke-linecap="round"></path>

      <clipPath id="make-me-a-hanzi-clip-16">
      <path d="M 2735 -142 L 2762 -198 Q 2781 -241 2819 -192 Q 2833 -174 2844 -150 Q 2854 -125 2846 -74 Q 2838 -22 2839 -1 L 2840 152 L 2840 166 Q 2840 180 2843 184 L 2850 200 Q 2857 208 2857 213 Q 2857 218 2850 226 Q 2823 254 2801 263 Q 2778 271 2774 270 L 2659 241 L 2619 233 L 2527 218 C 2497 213 2511 184 2541 189 L 2632 204 Q 2688 212 2713 212 L 2741 212 Q 2760 212 2770 206 Q 2779 200 2779 176 L 2779 130 L 2781 110 L 2780 13 L 2779 -13 L 2777 -46 L 2773 -79 Q 2772 -94 2768 -109 C 2762 -138 2722 -115 2735 -142 Z" fill="lightgray"></path>
      </clipPath>
      <path clip-path="url(#make-me-a-hanzi-clip-16)" d="M 2535 216 L 2544 208 L 2561 207 L 2700 232 L 2775 238 L 2808 216 L 2810 -104 L 2807 -126 L 2791 -154 L 2785 -197 " fill="none" id="make-me-a-hanzi-animation-16" stroke-dasharray="831 1662" stroke-linecap="round"></path>

      <clipPath id="make-me-a-hanzi-clip-17">
      <path d="M 2535 75 L 2557 72 L 2575 72 Q 2610 76 2635 82 Q 2659 87 2700 91 Q 2740 95 2758 102 Q 2775 108 2781 110 C 2807 119 2807 119 2779 130 L 2764 136 L 2742 141 Q 2716 143 2710 143 Q 2704 143 2619 123 Q 2554 110 2536 110 C 2506 108 2505 79 2535 75 Z" fill="lightgray"></path>
      </clipPath>
      <path clip-path="url(#make-me-a-hanzi-clip-17)" d="M 2540 104 L 2562 92 L 2711 118 L 2765 120 L 2774 114 " fill="none" id="make-me-a-hanzi-animation-17" stroke-dasharray="369 738" stroke-linecap="round"></path>

      <clipPath id="make-me-a-hanzi-clip-18">
      <path d="M 2529 -36 L 2548 -42 Q 2558 -44 2566 -44 Q 2572 -42 2586 -42 L 2641 -36 L 2691 -26 L 2761 -16 Q 2772 -14 2779 -13 C 2809 -8 2809 5 2780 13 L 2743 23 Q 2739 24 2716 22 Q 2693 20 2670 15 L 2626 6 L 2581 0 Q 2554 -3 2531 -8 C 2502 -14 2500 -27 2529 -36 Z" fill="lightgray"></path>
      </clipPath>
      <path clip-path="url(#make-me-a-hanzi-clip-18)" d="M 2536 -29 L 2727 2 L 2757 2 L 2774 -6 " fill="none" id="make-me-a-hanzi-animation-18" stroke-dasharray="370 740" stroke-linecap="round"></path>

      <clipPath id="make-me-a-hanzi-clip-19">
      <path d="M 2521 -156 L 2553 -156 Q 2567 -156 2603 -152 L 2681 -146 Q 2687 -146 2735 -142 C 2765 -140 2795 -122 2768 -109 L 2753 -102 L 2743 -100 L 2718 -94 L 2598 -108 Q 2582 -108 2523 -117 C 2493 -121 2491 -156 2521 -156 Z" fill="lightgray"></path>
      </clipPath>
      <path clip-path="url(#make-me-a-hanzi-clip-19)" d="M 2526 -150 L 2540 -137 L 2557 -133 L 2761 -113 " fill="none" id="make-me-a-hanzi-animation-19" stroke-dasharray="370 740" stroke-linecap="round"></path>

      <clipPath id="make-me-a-hanzi-clip-20">
      <path d="M 3595 515 L 3706 533 Q 3754 541 3760 547 Q 3766 553 3766 559 Q 3766 562 3765 564 Q 3758 577 3728 584 Q 3715 588 3702 588 Q 3684 588 3667 581 Q 3633 571 3600 564 L 3553 554 Q 3490 541 3421 537 L 3418 537 Q 3399 537 3399 530 Q 3399 525 3411 516 Q 3426 503 3448 499 Q 3459 497 3473 497 Q 3489 497 3509 500 Q 3532 505 3554 509 L 3595 515 Z" fill="lightgray"></path>
      </clipPath>
      <path clip-path="url(#make-me-a-hanzi-clip-20)" d="M 3405 529 L 3467 518 L 3690 559 L 3752 559 " fill="none" id="make-me-a-hanzi-animation-20" stroke-dasharray="480 960" stroke-linecap="round"></path>

      <clipPath id="make-me-a-hanzi-clip-21">
      <path d="M 3378 445 Q 3377 444 3377 442 Q 3377 436 3384 426 Q 3437 350 3464 326 Q 3471 320 3478 320 Q 3481 320 3484 321 Q 3496 327 3496 347 Q 3496 351 3495 356 Q 3494 374 3488 381 Q 3479 393 3464 406 Q 3438 426 3393 447 Q 3388 449 3385 449 Q 3380 449 3378 445 Z" fill="lightgray"></path>
      </clipPath>
      <path clip-path="url(#make-me-a-hanzi-clip-21)" d="M 3385 441 L 3458 374 L 3479 335 " fill="none" id="make-me-a-hanzi-animation-21" stroke-dasharray="271 542" stroke-linecap="round"></path>

      <clipPath id="make-me-a-hanzi-clip-22">
      <path d="M 3641 349 Q 3639 345 3639 342 Q 3639 338 3642 336 Q 3644 334 3647 334 Q 3651 334 3656 338 Q 3751 411 3796 436 Q 3809 444 3809 450 L 3809 452 Q 3802 468 3784 486 Q 3764 504 3743 504 Q 3729 503 3729 490 L 3729 481 Q 3729 469 3723 456 Q 3695 413 3641 349 Z" fill="lightgray"></path>
      </clipPath>
      <path clip-path="url(#make-me-a-hanzi-clip-22)" d="M 3742 491 L 3762 458 L 3648 343 " fill="none" id="make-me-a-hanzi-animation-22" stroke-dasharray="329 658" stroke-linecap="round"></path>

      <clipPath id="make-me-a-hanzi-clip-23">
      <path d="M 3602 259 Q 3675 267 3753 267 Q 3833 270 3852 270 Q 3874 270 3877 279 Q 3879 282 3879 286 Q 3879 295 3865 305 Q 3835 328 3813 334 Q 3802 337 3789 337 Q 3781 337 3772 336 Q 3704 322 3595 304 L 3554 297 Q 3438 277 3303 259 Q 3290 258 3290 252 Q 3290 247 3298 239 Q 3313 224 3331 220 Q 3344 218 3354 218 Q 3362 218 3369 219 Q 3442 236 3523 248 L 3602 259 Z" fill="lightgray"></path>
      </clipPath>
      <path clip-path="url(#make-me-a-hanzi-clip-23)" d="M 3300 249 L 3360 242 L 3550 275 L 3773 302 L 3808 302 L 3865 286 " fill="none" id="make-me-a-hanzi-animation-23" stroke-dasharray="700 1400" stroke-linecap="round"></path>

      <clipPath id="make-me-a-hanzi-clip-24">
      <path d="M 3595 304 L 3595 515 L 3600 564 Q 3604 599 3613 627 Q 3619 639 3619 648 Q 3619 652 3618 655 Q 3615 666 3558 699 Q 3546 705 3536 705 Q 3524 705 3514 697 Q 3510 694 3510 689 Q 3510 684 3515 677 Q 3552 625 3553 574 L 3553 554 L 3554 509 Q 3555 461 3555 410 Q 3554 354 3554 297 L 3554 196 Q 3553 145 3553 91 Q 3551 7 3530 -68 Q 3525 -88 3525 -102 Q 3525 -114 3528 -122 L 3546 -167 Q 3553 -185 3559 -189 Q 3563 -191 3566 -191 Q 3571 -191 3575 -187 Q 3581 -179 3590 -160 Q 3599 -136 3599 -106 Q 3596 -64 3595 227 L 3595 304 Z" fill="lightgray"></path>
      </clipPath>
      <path clip-path="url(#make-me-a-hanzi-clip-24)" d="M 3523 687 L 3554 669 L 3569 653 L 3578 631 L 3576 92 L 3562 -94 L 3566 -178 " fill="none" id="make-me-a-hanzi-animation-24" stroke-dasharray="1019 2038" stroke-linecap="round"></path>

      <clipPath id="make-me-a-hanzi-clip-25">
      <path d="M 3523 248 Q 3479 174 3440 134 Q 3396 91 3353 55 Q 3306 16 3191 -54 Q 3180 -61 3180 -65 Q 3180 -68 3183 -69 Q 3187 -70 3192 -70 Q 3198 -70 3207 -68 Q 3255 -55 3304 -30 Q 3356 -1 3401 35 Q 3443 71 3504 140 Q 3550 192 3553 195 L 3554 196 C 3607 254 3546 286 3523 248 Z" fill="lightgray"></path>
      </clipPath>
      <path clip-path="url(#make-me-a-hanzi-clip-25)" d="M 3547 245 L 3534 230 L 3528 206 L 3497 163 L 3399 63 L 3360 31 L 3263 -31 L 3199 -62 L 3188 -62 " fill="none" id="make-me-a-hanzi-animation-25" stroke-dasharray="613 1226" stroke-linecap="round"></path>

      <clipPath id="make-me-a-hanzi-clip-26">
      <path d="M 3595 227 Q 3685 110 3796 -13 Q 3817 -32 3846 -32 L 3849 -32 Q 3961 -25 3994 -19 Q 4006 -15 4006 -11 Q 4006 -2 3991 2 Q 3926 24 3875 43 Q 3861 48 3833 63 Q 3809 75 3791 90 Q 3702 160 3602 259 C 3581 280 3568 261 3595 227 Z" fill="lightgray"></path>
      </clipPath>
      <path clip-path="url(#make-me-a-hanzi-clip-26)" d="M 3600 250 L 3611 230 L 3671 163 L 3771 63 L 3827 17 L 3857 7 L 3997 -11 " fill="none" id="make-me-a-hanzi-animation-26" stroke-dasharray="627 1254" stroke-linecap="round"></path>

</g>
</svg>
